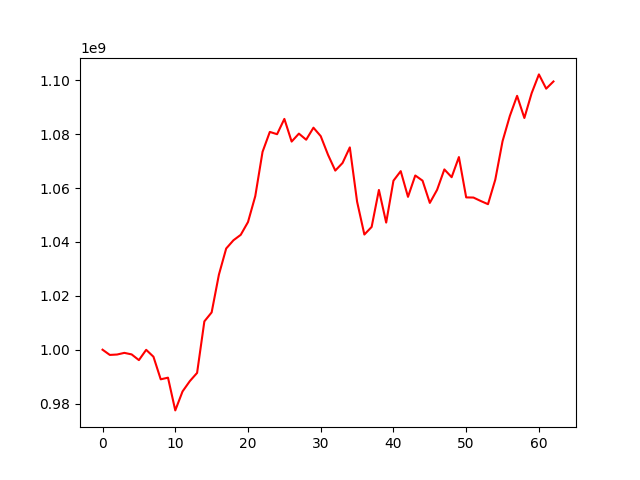

The file beside this chart, header and first rows:
, 0
0, 1000000000
1, 998060265
2, 998211099
3, 998826139
4, 998254050
5, 996133631
6, 999956546
7, 997395031
8, 989005442
9, 989616077
10, 977461380
11, 984510075
12, 988330246
13, 991388992
14, 1010518685
15, 1013848212
16, 1027875423
17, 1037576799
18, 1040640218
19, 1042657081
20, 1047408718
21, 1057022444
22, 1073476646
23, 1080871855
24, 1080024479
25, 1085706021
26, 1077286624
27, 1080242077
28, 1077976803
29, 1082441421
30, 1079299481
31, 1072399618
32, 1066512340
33, 1069336015
34, 1075124241
35, 1054970054
36, 1042767024
37, 1045584359
38, 1059321593
39, 1047202180
40, 1062758592
41, 1066306341
42, 1056762359
43, 1064697409
44, 1062776784
45, 1054512738
46, 1059362750
47, 1066948825
48, 1064056778
49, 1071534946
50, 1056558346
51, 1056500397
52, 1055220993
53, 1054036525
54, 1063128668
55, 1077416151
56, 1086778349
57, 1094270761
58, 1086049613
59, 1095241058
... 3 more rows
